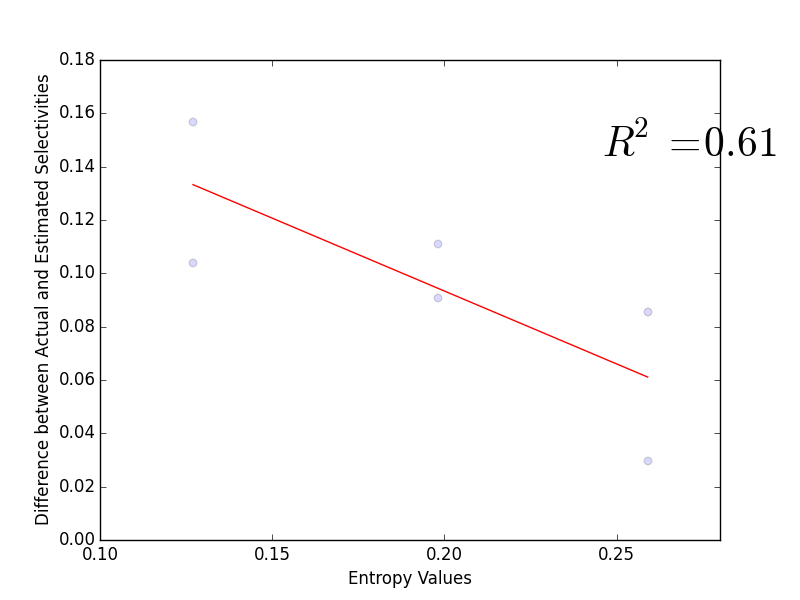

The file beside this chart, header and first rows:
Entropy Value, Actual Selectivity, Estimated Selectivity, Difference
0.259, 0.95, 0.8644, 0.08563
0.127, 1.0, 0.8434, 0.1566
0.198, 0.0, 0.09091, 0.09091
0.259, 0.95, 0.9205, 0.02952
0.127, 1.0, 0.8962, 0.1038
0.198, 0.0, 0.1111, 0.1111
